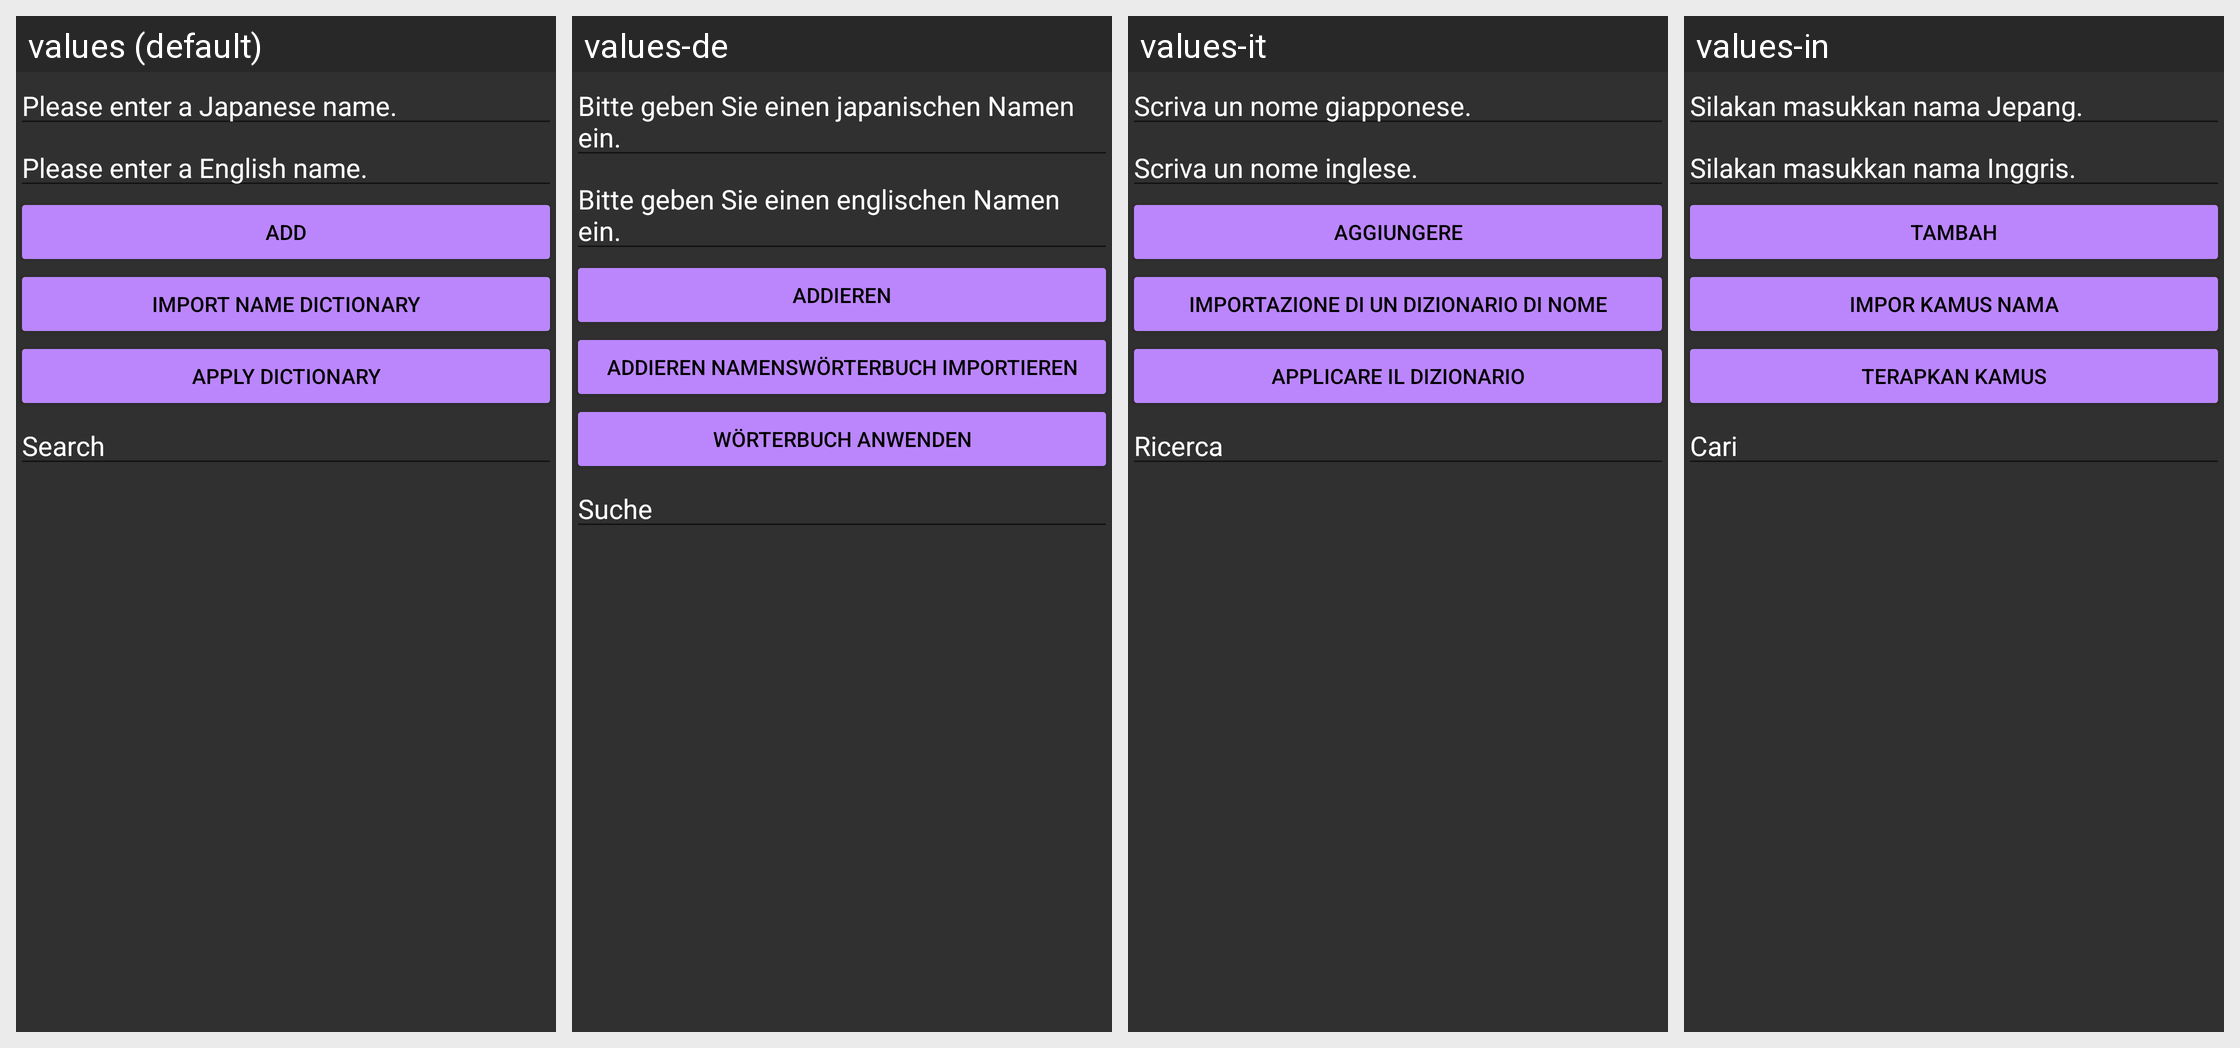

For this localized Android screen grid, give each drawn string resource with its value in every locale shown.
Android screen res/layout/user_dictionary.xml rendered under 4 locales, left to right: values (default), values-de, values-it, values-in. Device: Nexus 5 (rendered at 1080×1920; each locale shown at half size, 540×960, under a caption strip naming it); theme Theme.Novel_reader.
Other locales in the repository, not shown: values-es, values-fr, values-hi, values-ja, values-ko, values-pt, values-ru, values-th, values-vi, values-zh.
Strings drawn on this screen, with the default value and each locale's value (text and hints the layout hard-codes, and strings that could not be matched under every locale, appear in the picture but are not listed):

text_edit_ja_name
  values: Please enter a Japanese name.
  values-de: Bitte geben Sie einen japanischen Namen ein.
  values-it: Scriva un nome giapponese.
  values-in: Silakan masukkan nama Jepang.

text_edit_ko_name
  values: Please enter a English name.
  values-de: Bitte geben Sie einen englischen Namen ein.
  values-it: Scriva un nome inglese.
  values-in: Silakan masukkan nama Inggris.

text_btn_save
  values: Add
  values-de: Addieren
  values-it: Aggiungere
  values-in: Tambah

text_btn_import_dict
  values: Import Name Dictionary
  values-de: Addieren Namenswörterbuch importieren
  values-it: Importazione di un dizionario di nome
  values-in: Impor Kamus Nama

text_btn_apply_dict
  values: Apply Dictionary
  values-de: Wörterbuch anwenden
  values-it: Applicare il dizionario
  values-in: Terapkan Kamus

text_edit_search
  values: Search
  values-de: Suche
  values-it: Ricerca
  values-in: Cari
